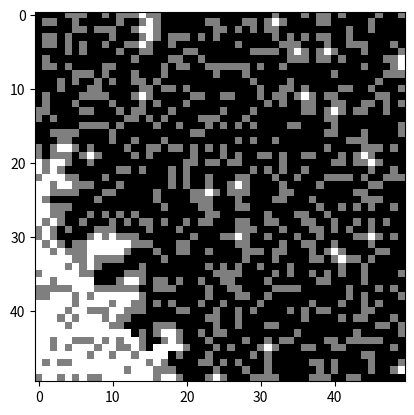

The script that saved this image:
from array import *
import numpy as np
import matplotlib.pyplot as plt
import matplotlib
class Maze:
    
    
    def __init__(self, rows, columns):
 
        self.rows = rows
        self.columns = columns
        self.steps = 0
        self.dRow = [0, 1, 0, -1]
        self.dCol = [-1, 0, 1, 0]
    def validity(self, r, c):
        
        if (r < 0 or r >= self.rows): #row bounds
            return 0

        if (c < 0 or c >= self.columns): #column bounds
            return 0
        
        if (self.visited[r][c]): #already visited
            return 0
        if (self.maze[r][c] == 2): #cell part of dfs path
            return 1
        if (self.maze[r][c]): #cell blocked
            return 0
        return 1

        

    
    def generate_maze(self):
        
        self.maze = [[0] * self.rows for i in range(self.columns)]
        self.visited = [[0] * self.rows for i in range(self.columns)]
        self.stack = []
        self.stack.append([0,0])
        
        while (len(self.stack) > 0):
            current = self.stack[len(self.stack) - 1]
            self.stack.remove(self.stack[len(self.stack) - 1])
            r = current[0]
            c = current[1]

            if (self.validity(r,c) == 0):
                continue
            self.visited[r][c] = 1
            blocked = np.random.choice(np.arange(0, 2), p=[0.70,0.30])
            if (r == 0 and c == 0):
                self.maze[r][c]  = 0
            elif (r == 0 and c == 1):
                self.maze[r][c]  = 0
            elif (r == 1 and c == 0):
                self.maze[r][c]  = 0
            elif (r == self.rows - 1 and c == self.columns - 1):
                self.maze[r][c] = 0
            
            else:
                self.maze[r][c] = blocked
            for i in range(4):
                neighbour_x = r + self.dRow[i]
                neighbour_y = c + self.dCol[i]
                self.stack.append([neighbour_x, neighbour_y])
    def dfsolver(self):

        self.visited = [[0] * self.rows for i in range(self.columns)]
        self.stack = []
        self.stack.append([0,0])
        while (len(self.stack) > 0):
            current = self.stack[len(self.stack) - 1]
            self.stack.remove(self.stack[len(self.stack) - 1])
            r = current[0]
            c = current[1]

            if (self.validity(r,c) == 0):
                continue
            self.visited[r][c] = 1
            self.maze[r][c] = 2
            self.steps+=1
            print(r,c)
            if (r == self.rows - 1 and c == self.columns - 1):
                print("Reached the goal in", self.steps , "steps")
                break
            for i in range(4):
                neighbour_x = r + self.dRow[i]
                neighbour_y = c + self.dCol[i]
                self.stack.append([neighbour_x, neighbour_y])
    def bfsolver(self):

        self.visited = [[0] * self.rows for i in range(self.columns)]
        self.stack = []
        self.stack.append([0,0])
        while (len(self.stack) > 0):
            current = self.stack[0]
            self.stack.pop(0)
            r = current[0]
            c = current[1]

            if (self.validity(r,c) == 0):
                continue
            self.visited[r][c] = 1
            self.maze[r][c] = 2
            self.steps+=1
            print(r,c)
            if (r == self.rows - 1 and c == self.columns - 1):
                print("Reached the goal in", self.steps , "steps")
                break
            for i in range(4):
                neighbour_x = r + self.dRow[i]
                neighbour_y = c + self.dCol[i]
                self.stack.append([neighbour_x, neighbour_y])
    def visualize_maze(self):
        m = 0
        n = 0
        for i in range(self.rows):
            for j in range(self.columns):
                print(self.maze[i][j], end = " ")
                if self.maze[i][j] == 1:
                    m+=1
                else:
                    n+=1

            print("\n")
        print(m/(m+n))
        plt.imshow(self.maze,cmap='gray_r')
        plt.show()
        #print(self.maze)
        #print(self.visited)

if __name__ == "__main__":
    maze1 = Maze(50,50)
    maze1.generate_maze()
    maze1.visualize_maze()
    maze3 = maze2 = maze1
    maze2.dfsolver()
    maze2.visualize_maze()
    maze3.bfsolver()
    maze3.visualize_maze()